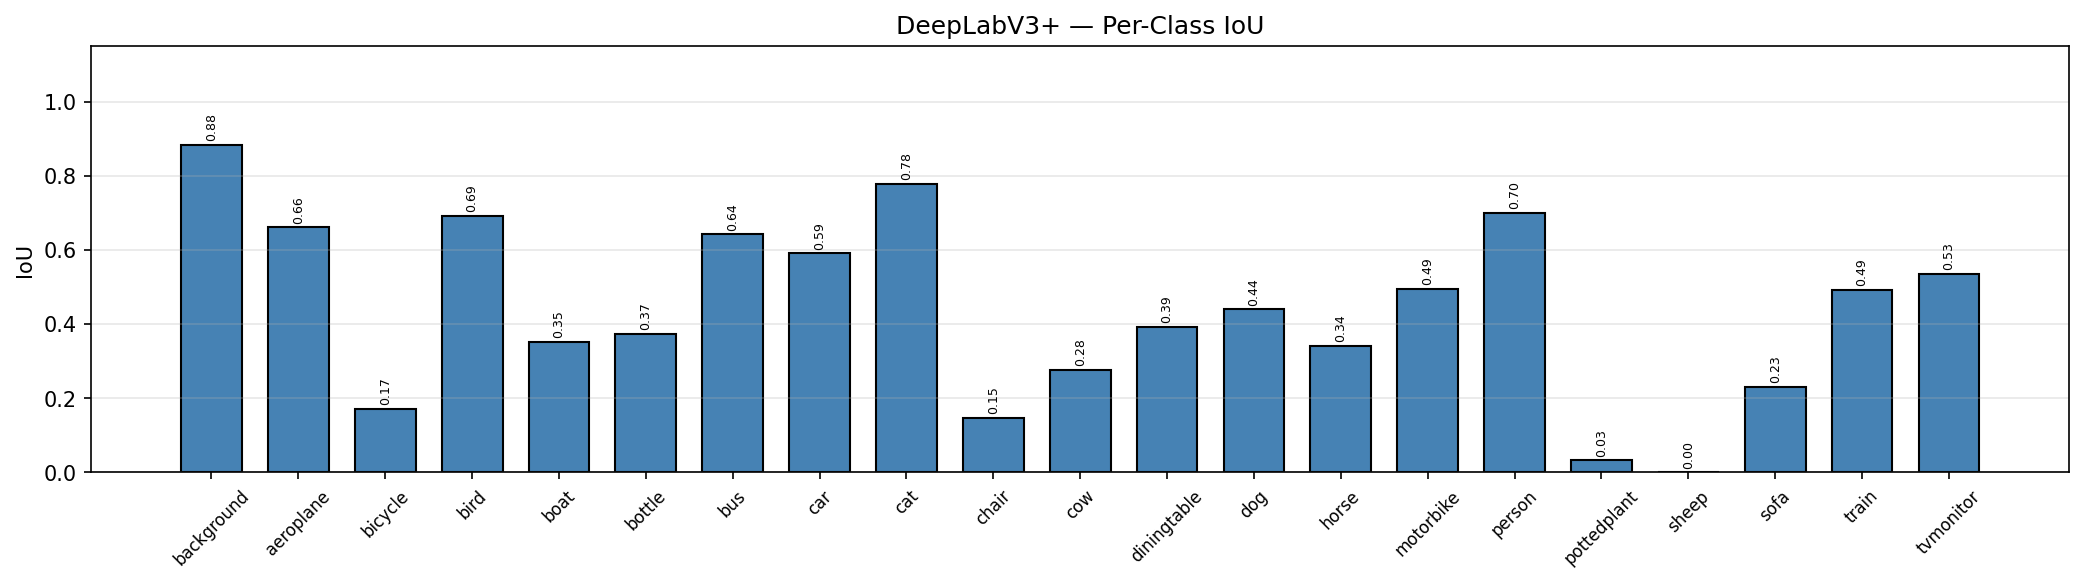

Data behind this chart, as committed beside it:
Class, IoU, Acc
background, 0.8839, 0.9667
aeroplane, 0.6609, 0.7841
bicycle, 0.1714, 0.2538
bird, 0.6921, 0.7464
boat, 0.3518, 0.408
bottle, 0.3742, 0.4954
bus, 0.6418, 0.8295
car, 0.5908, 0.6896
cat, 0.7782, 0.8448
chair, 0.1471, 0.1832
cow, 0.2755, 0.5419
diningtable, 0.3918, 0.4902
dog, 0.4394, 0.6398
horse, 0.342, 0.4125
motorbike, 0.495, 0.5853
person, 0.7002, 0.8339
pottedplant, 0.032, 0.032
sheep, 0.0, 0.0
sofa, 0.2299, 0.3564
train, 0.4922, 0.5754
tvmonitor, 0.5347, 0.6179
